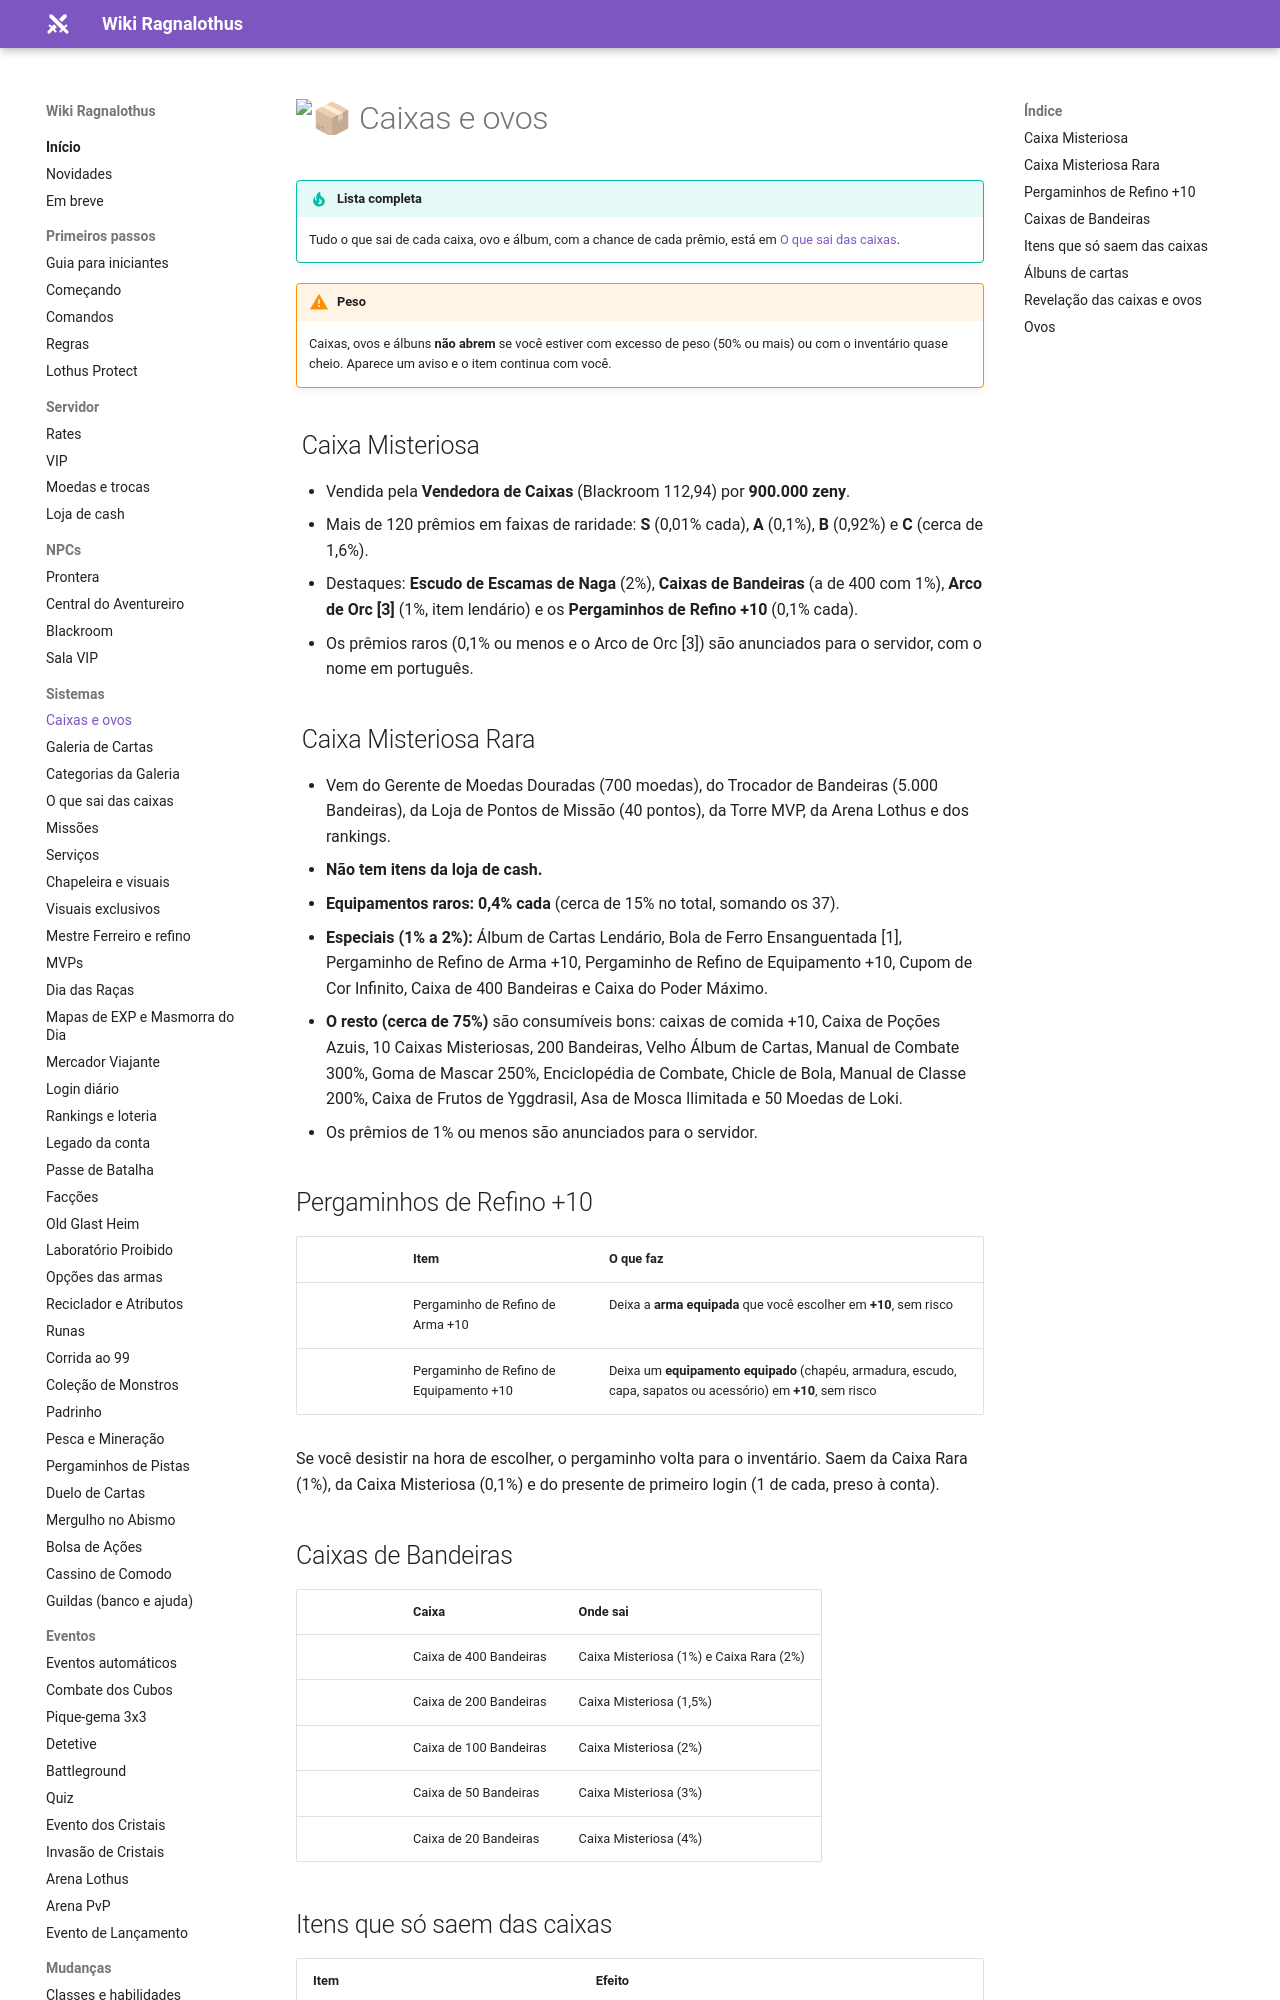

repository: ragnalothus/ragnalothus.github.io · page: sistemas/caixas-e-ovos/index.html · generator: mkdocs

# :package: Caixas e ovos

!!! tip "Lista completa"
    Tudo o que sai de cada caixa, ovo e álbum, com a chance de cada prêmio, está em
    [O que sai das caixas](conteudo-caixas.md).

!!! warning "Peso"
    Caixas, ovos e álbuns **não abrem** se você estiver com excesso de peso (50% ou mais) ou com o inventário quase cheio.
    Aparece um aviso e o item continua com você.

## ![](../assets/itens/60004.png) Caixa Misteriosa

- Vendida pela **Vendedora de Caixas** (Blackroom 112,94) por **900.000 zeny**.
- Mais de 120 prêmios em faixas de raridade: **S** (0,01% cada), **A** (0,1%), **B** (0,92%) e **C** (cerca de 1,6%).
- Destaques: **Escudo de Escamas de Naga** (2%), **Caixas de Bandeiras** (a de 400 com 1%), **Arco de Orc [3]** (1%, item lendário)
  e os **Pergaminhos de Refino +10** (0,1% cada).
- Os prêmios raros (0,1% ou menos e o Arco de Orc [3]) são anunciados para o servidor, com o nome em português.

## ![](../assets/itens/60005.png) Caixa Misteriosa Rara

- Vem do Gerente de Moedas Douradas (700 moedas), do Trocador de Bandeiras (5.000 Bandeiras), da Loja de Pontos de Missão (40 pontos),
  da Torre MVP, da Arena Lothus e dos rankings.
- **Não tem itens da loja de cash.**
- **Equipamentos raros: 0,4% cada** (cerca de 15% no total, somando os 37).
- **Especiais (1% a 2%):** Álbum de Cartas Lendário, Bola de Ferro Ensanguentada [1], Pergaminho de Refino de Arma +10,
  Pergaminho de Refino de Equipamento +10, Cupom de Cor Infinito, Caixa de 400 Bandeiras e Caixa do Poder Máximo.
- **O resto (cerca de 75%)** são consumíveis bons: caixas de comida +10, Caixa de Poções Azuis, 10 Caixas Misteriosas, 200 Bandeiras,
  Velho Álbum de Cartas, Manual de Combate 300%, Goma de Mascar 250%, Enciclopédia de Combate, Chicle de Bola, Manual de Classe 200%,
  Caixa de Frutos de Yggdrasil, Asa de Mosca Ilimitada e 50 Moedas de Loki.
- Os prêmios de 1% ou menos são anunciados para o servidor.

## Pergaminhos de Refino +10

| | Item | O que faz |
|---|---|---|
| ![](../assets/itens/60027.png) | Pergaminho de Refino de Arma +10 | Deixa a **arma equipada** que você escolher em **+10**, sem risco |
| ![](../assets/itens/60028.png) | Pergaminho de Refino de Equipamento +10 | Deixa um **equipamento equipado** (chapéu, armadura, escudo, capa, sapatos ou acessório) em **+10**, sem risco |

Se você desistir na hora de escolher, o pergaminho volta para o inventário. Saem da Caixa Rara (1%), da Caixa Misteriosa (0,1%)
e do presente de primeiro login (1 de cada, preso à conta).

## Caixas de Bandeiras

| | Caixa | Onde sai |
|---|---|---|
| ![](../assets/itens/60033.png) | Caixa de 400 Bandeiras | Caixa Misteriosa (1%) e Caixa Rara (2%) |
| ![](../assets/itens/60032.png) | Caixa de 200 Bandeiras | Caixa Misteriosa (1,5%) |
| ![](../assets/itens/60031.png) | Caixa de 100 Bandeiras | Caixa Misteriosa (2%) |
| ![](../assets/itens/60030.png) | Caixa de 50 Bandeiras | Caixa Misteriosa (3%) |
| ![](../assets/itens/60029.png) | Caixa de 20 Bandeiras | Caixa Misteriosa (4%) |
